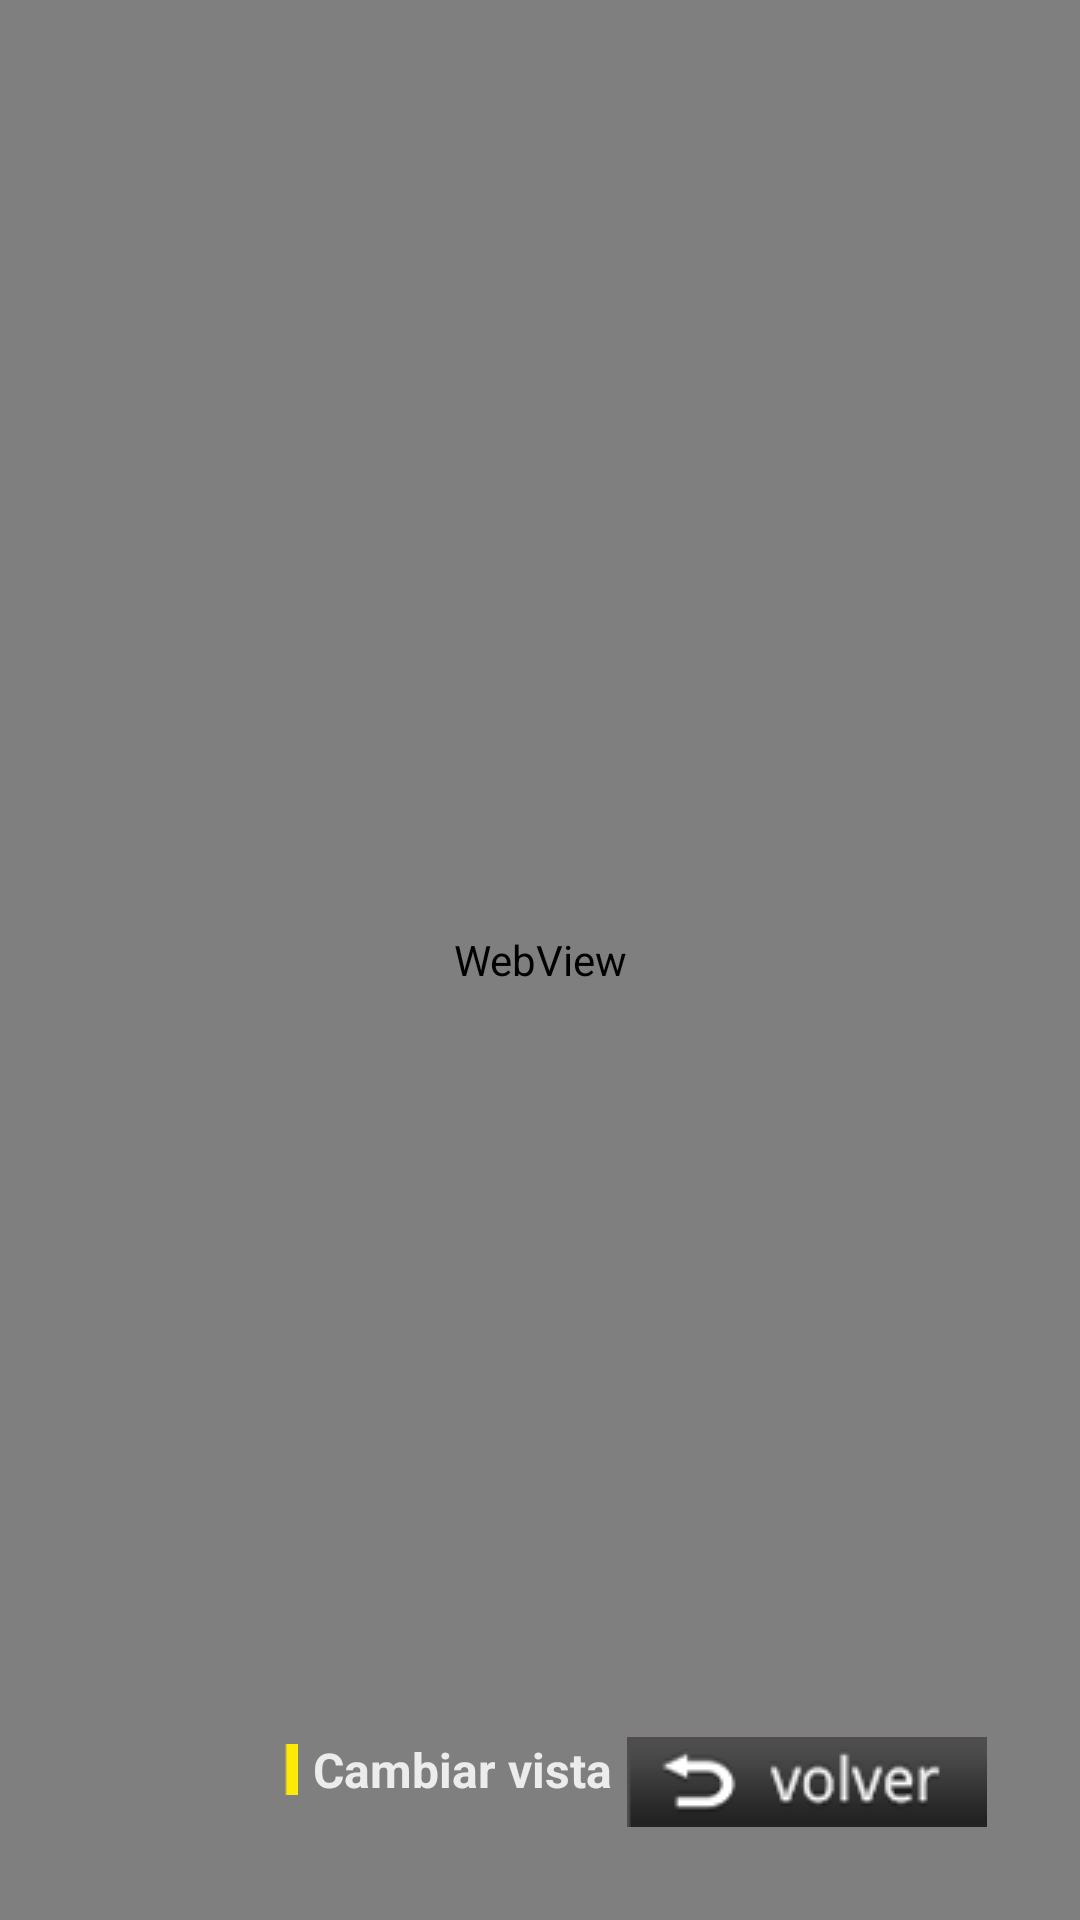

Write the Android layout XML for this screen, with the resource values it uses.
<!-- AndroidManifest.xml: fallback theme Theme.MaterialComponents.DayNight.NoActionBar -->
<!-- res/layout/widget_full_screen.xml -->
<?xml version="1.0" encoding="utf-8"?>

<RelativeLayout xmlns:android="http://schemas.android.com/apk/res/android"
    android:layout_width="match_parent"
    android:layout_height="match_parent" >

    

    <VideoView
        android:id="@+id/video_full_screen"
        android:layout_width="match_parent"
        android:layout_height="match_parent" />

    

    <RelativeLayout
        android:id="@+id/webFullScreem"
        android:layout_width="match_parent"
        android:layout_height="match_parent"
        android:orientation="horizontal" >

        <WebView
            android:id="@+id/webview_full_screen"
            android:layout_width="match_parent"
            android:layout_height="match_parent"
            android:layout_alignParentBottom="true"
            android:layout_alignParentLeft="true"
            android:layout_alignParentRight="true"
            android:layout_alignParentTop="true"
            android:background="@android:color/transparent"
            android:scrollbars="none" />
    </RelativeLayout>

    <LinearLayout
        android:layout_width="wrap_content"
        android:layout_height="wrap_content"
        android:layout_alignParentBottom="true"
        android:layout_alignParentRight="true"
        android:layout_marginBottom="31dp"
        android:layout_marginRight="31dp"
        android:orientation="horizontal" >

        <TextView android:id="@+id/barra_amarilla"
            android:layout_width="wrap_content"
            android:layout_height="wrap_content"
            android:drawableLeft="@drawable/bar_widget_amarilla"
            android:drawablePadding="5dp"
            android:gravity="bottom"
            android:paddingLeft="5dp"
            android:text="@string/amarillo"
            android:textColor="@color/texto_sin_foco"
            android:textSize="@dimen/footer_header_text_size"
            android:textStyle="bold" />

        
                  <ImageView android:id="@+id/volver"
                    android:layout_width="wrap_content"
                    android:layout_height="wrap_content"
                    android:contentDescription="@string/blank"
                    android:focusable="false"
                    android:src="@drawable/bot_volve" 
                    android:layout_marginLeft="5dp" />
    </LinearLayout>

</RelativeLayout>
<!-- resources referenced by this layout -->
<resources>
  <color name="texto_sin_foco">#ececec</color>
  <dimen name="footer_header_text_size">16dp</dimen>
  <!-- drawable bar_widget_amarilla: png bitmap (drawable-mdpi, 936 bytes) -->
  <!-- drawable bot_volve: png bitmap (drawable-mdpi, 2880 bytes) -->
  <string name="amarillo">Cambiar vista</string>
  <string name="blank" />
</resources>
